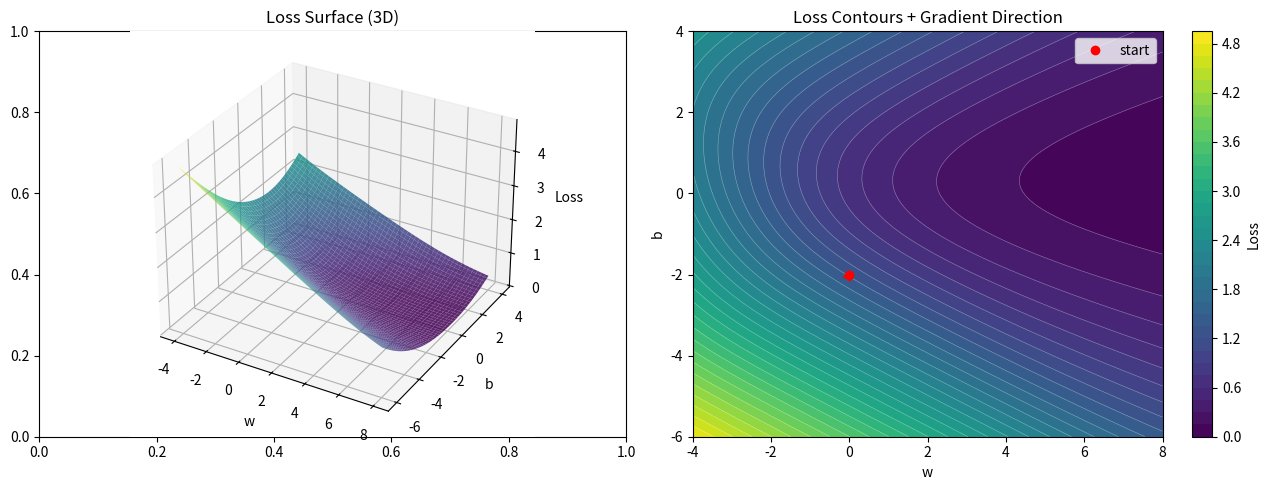

Python code for this plot:
"""
loss_surface.py

Visualises the loss landscape of a toy regression problem with two
free parameters: weight w and bias b for a single linear neuron.

The model is simply:  y_hat = sigmoid(w * x + b)
The loss is binary cross-entropy averaged over a small dataset.

Plotting the surface over a grid of (w, b) values shows:
  - The overall bowl shape of the landscape
  - Contour lines that gradient descent follows
  - A saddle-point region that appears when the dataset is linearly
    separable and the model is over-parameterised for the task

The gradient at a random starting point is overlaid as an arrow to
illustrate the direction of steepest descent.
"""

import numpy as np
import matplotlib.pyplot as plt


X = np.array([0.2, 0.5, 0.8, -0.3, -0.7])
Y = np.array([1.0, 1.0,  1.0,  0.0,  0.0])


def sigmoid(z):
    return 1.0 / (1.0 + np.exp(-np.clip(z, -30, 30)))


def bce_loss(w, b):
    z = w * X + b
    y_hat = sigmoid(z)
    eps = 1e-9
    return -np.mean(Y * np.log(y_hat + eps) + (1 - Y) * np.log(1 - y_hat + eps))


def compute_surface(w_range, b_range):
    W, B = np.meshgrid(w_range, b_range)
    L = np.vectorize(bce_loss)(W, B)
    return W, B, L


def numerical_gradient(w, b, h=1e-4):
    dw = (bce_loss(w + h, b) - bce_loss(w - h, b)) / (2 * h)
    db = (bce_loss(w, b + h) - bce_loss(w, b - h)) / (2 * h)
    return dw, db


def main():
    w_range = np.linspace(-4, 8, 200)
    b_range = np.linspace(-6, 4, 200)
    W, B, L = compute_surface(w_range, b_range)

    w0, b0 = 0.0, -2.0
    dw, db = numerical_gradient(w0, b0)

    fig, axes = plt.subplots(1, 2, figsize=(13, 5))

    ax3d = fig.add_subplot(121, projection="3d")
    ax3d.plot_surface(W, B, L, cmap="viridis", alpha=0.85, linewidth=0)
    ax3d.set_xlabel("w")
    ax3d.set_ylabel("b")
    ax3d.set_zlabel("Loss")
    ax3d.set_title("Loss Surface (3D)")

    ax2d = axes[1]
    cp = ax2d.contourf(W, B, L, levels=40, cmap="viridis")
    fig.colorbar(cp, ax=ax2d, label="Loss")
    ax2d.contour(W, B, L, levels=40, colors="white", linewidths=0.4, alpha=0.4)

    scale = 0.3
    ax2d.annotate(
        "",
        xy=(w0 - scale * dw, b0 - scale * db),
        xytext=(w0, b0),
        arrowprops=dict(arrowstyle="->", color="red", lw=2.0),
    )
    ax2d.plot(w0, b0, "ro", markersize=6, label="start")
    ax2d.set_xlabel("w")
    ax2d.set_ylabel("b")
    ax2d.set_title("Loss Contours + Gradient Direction")
    ax2d.legend()

    plt.tight_layout()
    plt.savefig("loss_surface.png", dpi=150, bbox_inches="tight")
    print("Saved loss_surface.png")
    plt.show()


if __name__ == "__main__":
    main()
